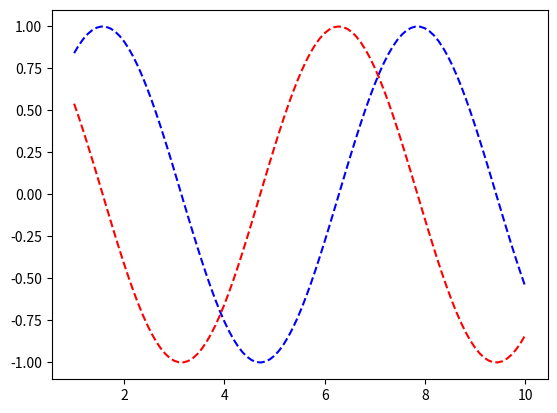

The matplotlib source for this figure:
'''
seaborn changes the style of graphics
(runs with matplotlib)
'''
import matplotlib.pyplot as plt
import numpy as np

# change style of seaborn plot
# sns.set_style('white')

random_serie = np.linspace(1, 10, 100)

fig = plt.figure()

# plot two infos at the same time
import seaborn as sns
plt.plot(random_serie, np.sin(random_serie), 'b--')
plt.plot(random_serie, np.cos(random_serie), 'r--')
fig.savefig('test_5.png')
